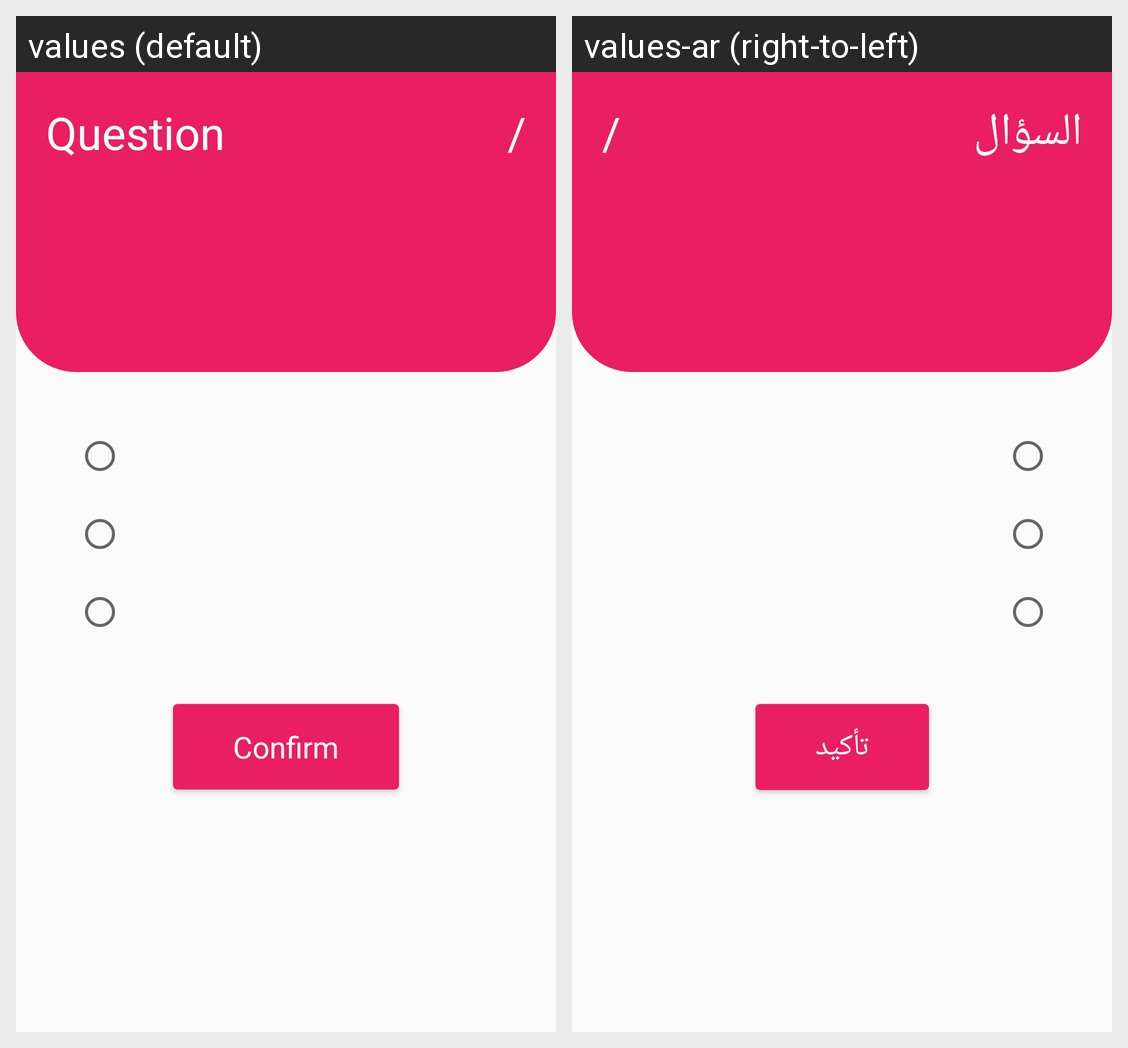

The same Android screen rendered under two of its app's locales, left to right. List the strings drawn on it with the default value and each locale's translation.
Android screen res/layout/activity_main.xml rendered under 2 locales, left to right: values (default), values-ar (right-to-left). Device: Nexus 5 (rendered at 1080×1920; each locale shown at half size, 540×960, under a caption strip naming it); theme AppTheme.
Strings drawn on this screen, with the default value and each locale's value (text and hints the layout hard-codes, and strings that could not be matched under every locale, appear in the picture but are not listed):

Question
  values: Question
  values-ar: السؤال

Confirm
  values: Confirm
  values-ar: تأكيد
